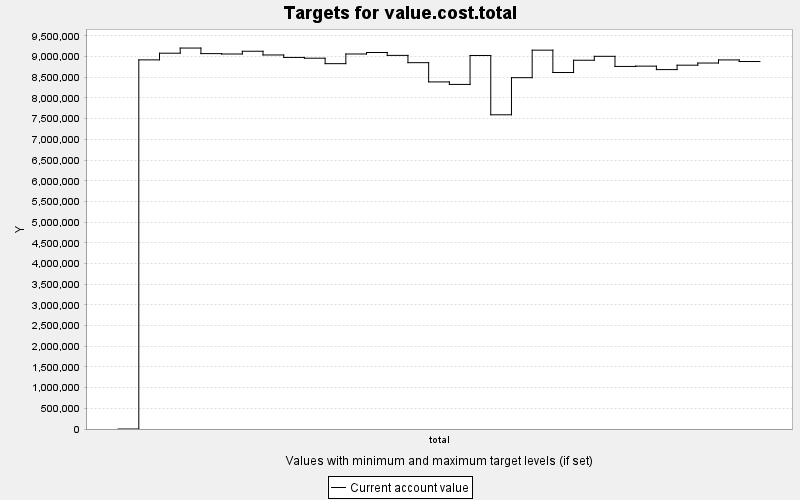

The file beside this chart, header and first rows:
TARGET, PERIOD, YEAR, PERIODWIDTH, MINIMUM, MAXIMUM, MINWEIGHT, MAXWEIGHT, CURRENT, SUMMARY
value.cost.total, 0, 0, 10.0, 0.0, 10000, 1.0, 1.0, 0.0, 0.0
value.cost.total, 1, 10, 10.0, 0.0, 10000, 1.0, 1.0, 8921004, 0.0
value.cost.total, 2, 20, 10.0, 0.0, 10000, 1.0, 1.0, 9082607, 0.0
value.cost.total, 3, 30, 10.0, 0.0, 10000, 1.0, 1.0, 9206924, 0.0
value.cost.total, 4, 40, 10.0, 0.0, 10000, 1.0, 1.0, 9072241, 0.0
value.cost.total, 5, 50, 10.0, 0.0, 10000, 1.0, 1.0, 9063223, 0.0
value.cost.total, 6, 60, 10.0, 0.0, 10000, 1.0, 1.0, 9129670, 0.0
value.cost.total, 7, 70, 10.0, 0.0, 10000, 1.0, 1.0, 9039658, 0.0
value.cost.total, 8, 80, 10.0, 0.0, 10000, 1.0, 1.0, 8980186, 0.0
value.cost.total, 9, 90, 10.0, 0.0, 10000, 1.0, 1.0, 8961519, 0.0
value.cost.total, 10, 100, 10.0, 0.0, 10000, 1.0, 1.0, 8829522, 0.0
value.cost.total, 11, 110, 10.0, 0.0, 10000, 1.0, 1.0, 9063360, 0.0
value.cost.total, 12, 120, 10.0, 0.0, 10000, 1.0, 1.0, 9099016, 0.0
value.cost.total, 13, 130, 10.0, 0.0, 10000, 1.0, 1.0, 9029684, 0.0
value.cost.total, 14, 140, 10.0, 0.0, 10000, 1.0, 1.0, 8853491, 0.0
value.cost.total, 15, 150, 10.0, 0.0, 10000, 1.0, 1.0, 8388318, 0.0
value.cost.total, 16, 160, 10.0, 0.0, 10000, 1.0, 1.0, 8328068, 0.0
value.cost.total, 17, 170, 10.0, 0.0, 10000, 1.0, 1.0, 9027401, 0.0
value.cost.total, 18, 180, 10.0, 0.0, 10000, 1.0, 1.0, 7593973, 0.0
value.cost.total, 19, 190, 10.0, 0.0, 10000, 1.0, 1.0, 8490642, 0.0
value.cost.total, 20, 200, 10.0, 0.0, 10000, 1.0, 1.0, 9155749, 0.0
value.cost.total, 21, 210, 10.0, 0.0, 10000, 1.0, 1.0, 8615719, 0.0
value.cost.total, 22, 220, 10.0, 0.0, 10000, 1.0, 1.0, 8912462, 0.0
value.cost.total, 23, 230, 10.0, 0.0, 10000, 1.0, 1.0, 9007169, 0.0
value.cost.total, 24, 240, 10.0, 0.0, 10000, 1.0, 1.0, 8762516, 0.0
value.cost.total, 25, 250, 10.0, 0.0, 10000, 1.0, 1.0, 8769737, 0.0
value.cost.total, 26, 260, 10.0, 0.0, 10000, 1.0, 1.0, 8686131, 0.0
value.cost.total, 27, 270, 10.0, 0.0, 10000, 1.0, 1.0, 8792742, 0.0
value.cost.total, 28, 280, 10.0, 0.0, 10000, 1.0, 1.0, 8844724, 0.0
value.cost.total, 29, 290, 10.0, 0.0, 10000, 1.0, 1.0, 8919934, 0.0
value.cost.total, 30, 300, 10.0, 0.0, 10000, 1.0, 1.0, 8880997, 0.0
